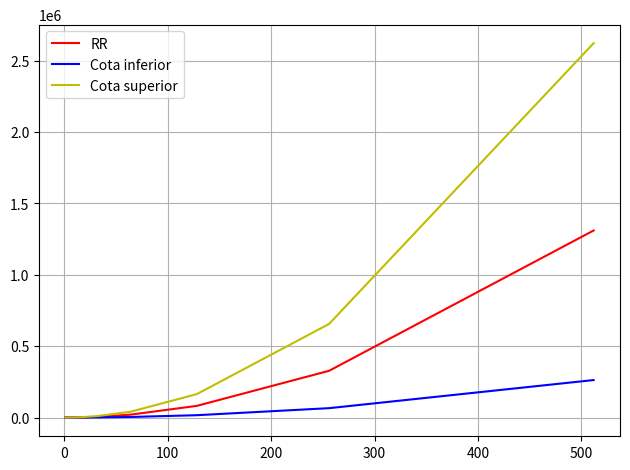

Write Python code to recreate this figure.
import matplotlib.pyplot as plt

def recurrencia(n):
    if n==1:
        return 4
    else:
        return 4*recurrencia(n/2)+n

def cota(n,c):
    return c*n**2+n


x = [2**x for x in range(0,10)]

plt.figure(dpi=300)

y1 = [recurrencia(n) for n in x]
y2 = [cota(n,1) for n in x]
y3 = [cota(n,10) for n in x]

for x_i, y1_i, y2_i, y3_i in zip(x,y1,y2,y3):
    print("n ",x_i," RR ",y1_i," Cota i",y2_i," Cota s ",y3_i)

plt.figure(dpi=300)
plt.plot(x,y1,"r-", label="RR")
plt.plot(x,y2,"b-", label="Cota inferior")
plt.plot(x,y3,"y-", label="Cota superior")
plt.grid()
plt.tight_layout()
plt.legend()
plt.show()